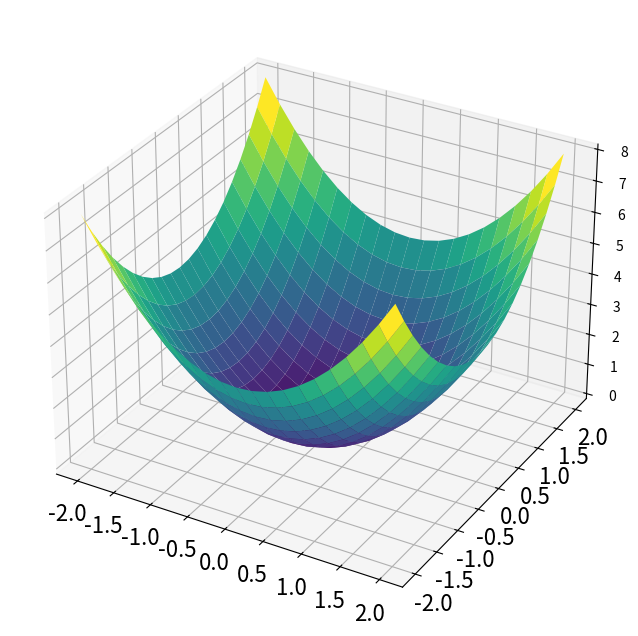

Recreate this plot in Python. (Note: this script raises an exception after producing the figure.)
from numpy import *
import matplotlib.pyplot as plt

# a function with two arguments
def myfunc(x,y):
    z = x**2+y**2
    return z


# need additional modules
from matplotlib import cm  # color map

mf = 16

# the x and y values need to be spanned on a 2D mesh
xgrid = arange(-2,2.1,.2)
ygrid = arange(-2,2.1,.2)
X, Y = meshgrid(xgrid, ygrid)

print(X)
#print(Y)

# vectorized version from problem 1:
# this is actually much faster than
# explicit looping as in problem 1

def area_circ(r):
    a = pi * r**2
    c = 2.0 * pi * r
    return a, c  # tuple packing

r = linspace(0,10,11)

area, circ = area_circ(r) # tuple unpacking
print(area)
print(circ)

# call the function on the grid
f5 = myfunc(X,Y)
#print(f5)


fig = plt.figure(figsize=(10,8))

# This creates an axes object. Since we 
# we want to do a 3D plot we add the
# named argument "projection='3d'"
ax = plt.axes(projection='3d')

# cm: color map 
ax.plot_surface(X, Y, f5, cmap = cm.viridis, rstride=1, cstride=1, edgecolor='None')

plt.xticks(fontsize=mf)
plt.yticks(fontsize=mf)

# z axis fontsize is a bit cumbersome
for t in ax.zaxis.get_major_ticks(): 
    t.label.set_fontsize(mf)

ax.set_xlabel('x value',fontsize=mf)
ax.set_ylabel('y value',fontsize=mf)
ax.set_zlabel('z value',fontsize=mf)

plt.show()

# or as a contour
fig = plt.figure(figsize=(10,8))
ax = plt.axes(projection='3d')

# zdir='z' project onto x-y-plane at given offset
ax.contourf(X, Y, f5, zdir='z', offset=0, cmap=cm.coolwarm)
plt.xticks(fontsize=mf)
plt.yticks(fontsize=mf)

for t in ax.zaxis.get_major_ticks(): 
    t.label.set_fontsize(mf)

ax.set_xlabel('x value',fontsize=mf)
ax.set_ylabel('y value',fontsize=mf)
ax.set_zlabel('z value',fontsize=mf)
plt.show()

# both graphics can be combined
fig = plt.figure(figsize=(10,8))
ax = plt.axes(projection='3d')

ax.plot_surface(X, Y, f5,cmap = cm.viridis,rstride=1, cstride=1,edgecolor='none')

# alpha gives the opacity of the visual object
# offset signifies at which z value to plot the contour
# zdir='z' project onto z-axis at given offset, try zdir='x' to see what it does

ax.contourf(X, Y, f5, zdir='z', offset=-0.5, cmap='Greys',alpha=0.7)
plt.xticks(fontsize=mf)
plt.yticks(fontsize=mf)

for t in ax.zaxis.get_major_ticks(): 
    t.label.set_fontsize(mf)

ax.set_xlabel('x value',fontsize=mf)
ax.set_ylabel('y value',fontsize=mf)
ax.set_zlabel('z value',fontsize=mf)

plt.show()

# or in a 2D heatmap


# pcolor
fig, ax = plt.subplots(figsize=(8,5))
# shading: how to calculate the colors 
# for instance on the data points 'nearest',
# calculate gradients (gouraud) etc.
ax.pcolor(X, Y, f5, cmap='viridis',shading='nearest')
ax.set_title('Pcolor',fontsize=mf)
plt.show()

# pcolormesh
fig, ax = plt.subplots(figsize=(8,5))
ax.pcolormesh(X, Y, f5, cmap='viridis',shading='gouraud')
ax.set_title('Pcolormesh',fontsize=mf)
plt.show()

# imshow 
fig, ax = plt.subplots(figsize=(8,5))
# no x- and y- values, it intepretes the array as a bitmap. 
# so we need to set the axis ranges manually
ax.imshow(f5,extent=[-2,2,-2,2])
ax.set_title('imshow',fontsize=mf)
plt.show()

# to see the difference pcolor(mesh) of the shading keyword:
f5 = array([[ 1.0,  0.25576786,  0.67696279],
       [ 0.47049696,  0.54773236,  0.0 ],
       [ 0.83608481,  0.96395743,  0.24782517]])
X=array((0,1,2))
Y=array((0,1,2))

#pcolor
fig, ax = plt.subplots(figsize=(8,5))
# shading: how to calculate the colors 
# for instance on the data points 'nearest',
# calculate gradients (gouraud) etc.
ax.pcolor(X, Y, f5, cmap='viridis',shading='nearest')
ax.set_title('Pcolor',fontsize=mf)
plt.show()

#pcolormesh
fig, ax = plt.subplots(figsize=(8,5))
ax.pcolormesh(X, Y, f5, cmap='viridis',shading='gouraud')
ax.set_title('Pcolormesh',fontsize=mf)
plt.show()

#imshow 
fig, ax = plt.subplots(figsize=(8,5))
ax.imshow(f5,extent=[0,3,0,3])
ax.set_title('imshow',fontsize=mf)
plt.show()


# pcolormesh with colorbar - works also for pcolor

fig, ax = plt.subplots(figsize=(8,5))

c = ax.pcolormesh(X, Y, f5, cmap='viridis',shading='auto')
cbar = plt.colorbar(c, ticks=[0, 1/3, 2/3, 1])
cbar.ax.set_yticklabels(['0','1/3','2/3','1'],fontsize=mf)
cbar.set_label('my colors', rotation=90,fontsize=mf)

plt.xticks(fontsize=mf)
plt.yticks(fontsize=mf)
ax.set_xlabel('x value',fontsize=mf)
ax.set_ylabel('y value',fontsize=mf)
ax.set_title('Pcolormesh',fontsize=mf)
plt.show()

# imshow
fig, ax = plt.subplots(figsize=(8,5))
c = ax.imshow(f5,extent=[-2,2,-2,2],origin='lower')      # set the origin
cbar = plt.colorbar(c, ticks=[0, 1/3, 2/3, 1])
cbar.ax.set_yticklabels(['0','1/3','2/3','1'],fontsize=mf)
cbar.set_label('my colors', rotation=90,fontsize=mf)

plt.xticks(fontsize=mf)
plt.yticks(fontsize=mf)
ax.set_xlabel('x value',fontsize=mf)
ax.set_ylabel('y value',fontsize=mf)

ax.set_title('imshow with axes same as pcolormesh',fontsize=mf)
plt.show()
#imshow
fig, ax = plt.subplots(figsize=(8,5))
c = ax.imshow(f5,extent=[-2,2,-2,2])
cbar = plt.colorbar(c,ticks=[0, 1/3, 2/3, 1])
cbar.ax.set_yticklabels(['0','1/3','2/3','1'],fontsize=mf)
cbar.set_label('my colors', rotation=90,fontsize=mf)

plt.xticks(fontsize=mf)
plt.yticks(fontsize=mf)
ax.set_xlabel('x value',fontsize=mf)
ax.set_ylabel('y value',fontsize=mf)

ax.set_title('imshow with original setting',fontsize=mf)
plt.show()



from matplotlib.animation import FuncAnimation
from numpy.random import random
from IPython.display import HTML 

mf = 16 # font size

# create an empty figure object and add a subplot
fig = plt.figure() # smaller is faster
ax = fig.add_subplot()

# set some boundaries
xmin = -1
xmax = 1
ymin = -1
ymax = 1

# start with no data as we will generate it later
xdata, ydata = [], []

# create an empty line object 
# we just update the x and y data of the line
# and do not create the line from scratch in each frame
line, = ax.plot(xdata, ydata, 'r-')


# this function is called ones in the begining
# it can be used to set a number of things for the frames.
# each frame is just a regular plot from matplotlib,
# the plots are then put together into a movie
def initFrame():
    # axis
    ax.set_xlabel(r'x [m]', fontsize=mf)
    ax.set_ylabel(r'y [m]', fontsize=mf)
    ax.set_xlim([xmin, xmax])
    ax.set_ylim([ymin, ymax])
    
    return line, # return a sequence (extra komma) 
    
    

# we need a function that calculates the next frame
# it gets as argument the frame number and any number of 
# additional arguments one needs. See call to FuncAnimation
def updateFrame(nframe,xdata,ydata):
    
    
    if nframe == 0:
        # in the first frame we just set the first point in the middle
        xdata.append((xmin+xmax)/2) # start in the middle of the plot
        ydata.append((ymin+ymax)/2)
        line.set_data(xdata, ydata)
        return line, # need to be a sequence, here tuple
    
    
    deltaT = 0.1 # 100 ms
    deltaR = 0.1 
    
    # we may want to give the current time in the title
    itime = nframe*deltaT 
    plt.suptitle("Time = " + '{:4.1f}'.format(itime)+' sec')
        
    # we just do a random walk and plot the trajectory of
    # the walker. The step width is deltaT and the 
    # direction is random 
    
    phi = random()*pi*2 # random number in [0,2PI)
    
    dx = cos(phi)*deltaR
    dy = sin(phi)*deltaR
    
    newx = xdata[-1] + dx
    newy = ydata[-1] + dy
 
    # bounce on walls of figure:
    if newx > xmax or newx < xmin: newx -= 2*dx
    if newy > ymax or newy < ymin: newy -= 2*dy 
    
    # append new data to end of list
    xdata.append(newx)
    ydata.append(newy)
    
    # delete data on the tail 
    if len(xdata) > 100:
        xdata.pop(0) # removes zero'th element
        ydata.pop(0)
        
    line.set_data(xdata, ydata)
    return line,  # return a sequence (extra comma) 
    
   
# note: we can use line breaks in function calls
animation = FuncAnimation(fig, init_func=initFrame, frames=251, 
                        interval=100, repeat=False,blit=True,
                        func=updateFrame, fargs=tuple([xdata,ydata]))  
# ------------------------------------------------------^ additional arguments of updateFrame

# blit: fast graphics operations: only re-draw changed parts of the frame 

# we can save to file
# (this will take a a few seconds to render)
#animation.save('random_walker.mp4', fps=10, dpi=150, writer='ffmpeg')

# or embed the animation into the notebook
# (this will take a a few seconds to render)
#HTML(animation.to_html5_video())

# and even add control elements using Javascript widgets 
# (this will take a a few seconds to render)
HTML(animation.to_jshtml())



